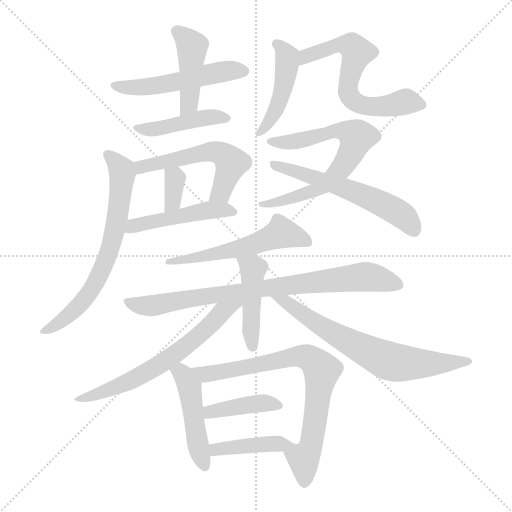
t = 0.00 s
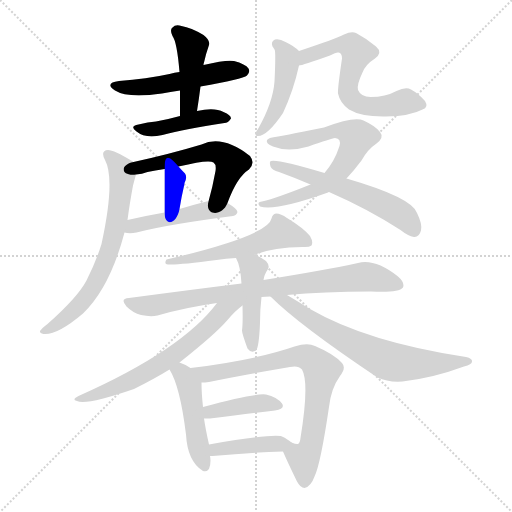
t = 2.77 s
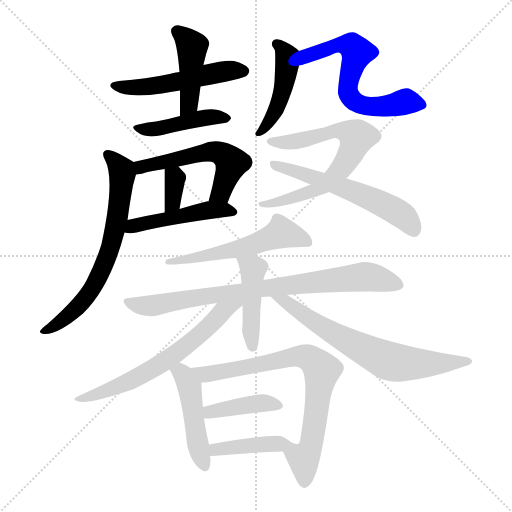
t = 5.54 s
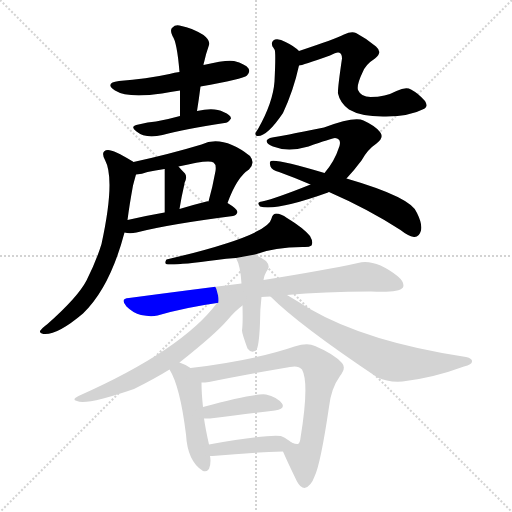
t = 8.31 s
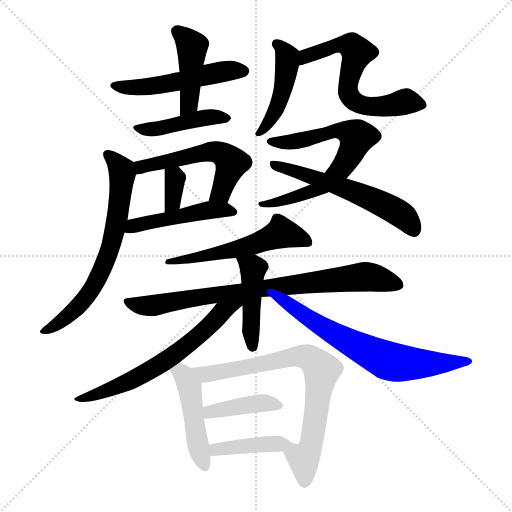
t = 11.09 s
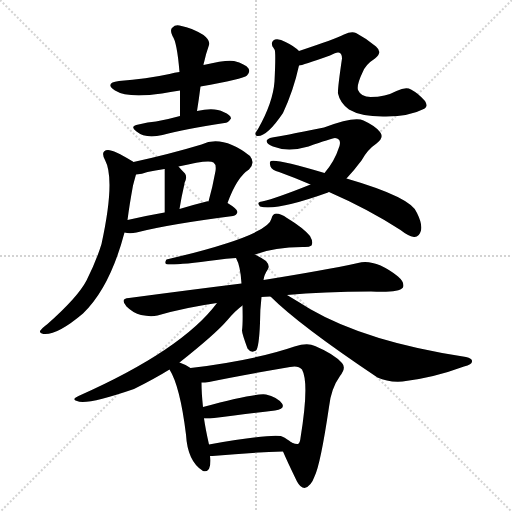
t = 13.86 s

The animated SVG that drew these frames (rendered in a browser with its animation timeline set to each time). Animation: 20 CSS @keyframes rules; one cycle of 13.86 s.

<svg version="1.1" viewBox="0 0 1024 1024" xmlns="http://www.w3.org/2000/svg">
  <g stroke="lightgray" stroke-dasharray="1,1" stroke-width="1" transform="scale(4, 4)">
    <line x1="0" y1="0" x2="256" y2="256"></line>
    <line x1="256" y1="0" x2="0" y2="256"></line>
    <line x1="128" y1="0" x2="128" y2="256"></line>
    <line x1="0" y1="128" x2="256" y2="128"></line>
  </g>
<g transform="scale(1, -1) translate(0, -900)">
   <style type="text/css">
    @keyframes keyframes0 {
      from {
       stroke: blue;
       stroke-dashoffset: 513;
       stroke-width: 128;
       }
       63% {
       animation-timing-function: step-end;
       stroke: blue;
       stroke-dashoffset: 0;
       stroke-width: 128;
       }
       to {
       stroke: black;
       stroke-width: 1024;
       }
       }
       #make-me-a-hanzi-animation-0 {
         animation: keyframes0 0.667480s both;
         animation-delay: 0.000000s;
         animation-timing-function: linear;
       }
    @keyframes keyframes1 {
      from {
       stroke: blue;
       stroke-dashoffset: 435;
       stroke-width: 128;
       }
       59% {
       animation-timing-function: step-end;
       stroke: blue;
       stroke-dashoffset: 0;
       stroke-width: 128;
       }
       to {
       stroke: black;
       stroke-width: 1024;
       }
       }
       #make-me-a-hanzi-animation-1 {
         animation: keyframes1 0.604004s both;
         animation-delay: 0.667480s;
         animation-timing-function: linear;
       }
    @keyframes keyframes2 {
      from {
       stroke: blue;
       stroke-dashoffset: 429;
       stroke-width: 128;
       }
       58% {
       animation-timing-function: step-end;
       stroke: blue;
       stroke-dashoffset: 0;
       stroke-width: 128;
       }
       to {
       stroke: black;
       stroke-width: 1024;
       }
       }
       #make-me-a-hanzi-animation-2 {
         animation: keyframes2 0.599121s both;
         animation-delay: 1.271484s;
         animation-timing-function: linear;
       }
    @keyframes keyframes3 {
      from {
       stroke: blue;
       stroke-dashoffset: 540;
       stroke-width: 128;
       }
       64% {
       animation-timing-function: step-end;
       stroke: blue;
       stroke-dashoffset: 0;
       stroke-width: 128;
       }
       to {
       stroke: black;
       stroke-width: 1024;
       }
       }
       #make-me-a-hanzi-animation-3 {
         animation: keyframes3 0.689453s both;
         animation-delay: 1.870605s;
         animation-timing-function: linear;
       }
    @keyframes keyframes4 {
      from {
       stroke: blue;
       stroke-dashoffset: 339;
       stroke-width: 128;
       }
       52% {
       animation-timing-function: step-end;
       stroke: blue;
       stroke-dashoffset: 0;
       stroke-width: 128;
       }
       to {
       stroke: black;
       stroke-width: 1024;
       }
       }
       #make-me-a-hanzi-animation-4 {
         animation: keyframes4 0.525879s both;
         animation-delay: 2.560059s;
         animation-timing-function: linear;
       }
    @keyframes keyframes5 {
      from {
       stroke: blue;
       stroke-dashoffset: 475;
       stroke-width: 128;
       }
       61% {
       animation-timing-function: step-end;
       stroke: blue;
       stroke-dashoffset: 0;
       stroke-width: 128;
       }
       to {
       stroke: black;
       stroke-width: 1024;
       }
       }
       #make-me-a-hanzi-animation-5 {
         animation: keyframes5 0.636556s both;
         animation-delay: 3.085938s;
         animation-timing-function: linear;
       }
    @keyframes keyframes6 {
      from {
       stroke: blue;
       stroke-dashoffset: 674;
       stroke-width: 128;
       }
       69% {
       animation-timing-function: step-end;
       stroke: blue;
       stroke-dashoffset: 0;
       stroke-width: 128;
       }
       to {
       stroke: black;
       stroke-width: 1024;
       }
       }
       #make-me-a-hanzi-animation-6 {
         animation: keyframes6 0.798503s both;
         animation-delay: 3.722493s;
         animation-timing-function: linear;
       }
    @keyframes keyframes7 {
      from {
       stroke: blue;
       stroke-dashoffset: 453;
       stroke-width: 128;
       }
       60% {
       animation-timing-function: step-end;
       stroke: blue;
       stroke-dashoffset: 0;
       stroke-width: 128;
       }
       to {
       stroke: black;
       stroke-width: 1024;
       }
       }
       #make-me-a-hanzi-animation-7 {
         animation: keyframes7 0.618652s both;
         animation-delay: 4.520996s;
         animation-timing-function: linear;
       }
    @keyframes keyframes8 {
      from {
       stroke: blue;
       stroke-dashoffset: 627;
       stroke-width: 128;
       }
       67% {
       animation-timing-function: step-end;
       stroke: blue;
       stroke-dashoffset: 0;
       stroke-width: 128;
       }
       to {
       stroke: black;
       stroke-width: 1024;
       }
       }
       #make-me-a-hanzi-animation-8 {
         animation: keyframes8 0.760254s both;
         animation-delay: 5.139648s;
         animation-timing-function: linear;
       }
    @keyframes keyframes9 {
      from {
       stroke: blue;
       stroke-dashoffset: 683;
       stroke-width: 128;
       }
       69% {
       animation-timing-function: step-end;
       stroke: blue;
       stroke-dashoffset: 0;
       stroke-width: 128;
       }
       to {
       stroke: black;
       stroke-width: 1024;
       }
       }
       #make-me-a-hanzi-animation-9 {
         animation: keyframes9 0.805827s both;
         animation-delay: 5.899902s;
         animation-timing-function: linear;
       }
    @keyframes keyframes10 {
      from {
       stroke: blue;
       stroke-dashoffset: 574;
       stroke-width: 128;
       }
       65% {
       animation-timing-function: step-end;
       stroke: blue;
       stroke-dashoffset: 0;
       stroke-width: 128;
       }
       to {
       stroke: black;
       stroke-width: 1024;
       }
       }
       #make-me-a-hanzi-animation-10 {
         animation: keyframes10 0.717122s both;
         animation-delay: 6.705729s;
         animation-timing-function: linear;
       }
    @keyframes keyframes11 {
      from {
       stroke: blue;
       stroke-dashoffset: 542;
       stroke-width: 128;
       }
       64% {
       animation-timing-function: step-end;
       stroke: blue;
       stroke-dashoffset: 0;
       stroke-width: 128;
       }
       to {
       stroke: black;
       stroke-width: 1024;
       }
       }
       #make-me-a-hanzi-animation-11 {
         animation: keyframes11 0.691081s both;
         animation-delay: 7.422852s;
         animation-timing-function: linear;
       }
    @keyframes keyframes12 {
      from {
       stroke: blue;
       stroke-dashoffset: 805;
       stroke-width: 128;
       }
       72% {
       animation-timing-function: step-end;
       stroke: blue;
       stroke-dashoffset: 0;
       stroke-width: 128;
       }
       to {
       stroke: black;
       stroke-width: 1024;
       }
       }
       #make-me-a-hanzi-animation-12 {
         animation: keyframes12 0.905111s both;
         animation-delay: 8.113932s;
         animation-timing-function: linear;
       }
    @keyframes keyframes13 {
      from {
       stroke: blue;
       stroke-dashoffset: 446;
       stroke-width: 128;
       }
       59% {
       animation-timing-function: step-end;
       stroke: blue;
       stroke-dashoffset: 0;
       stroke-width: 128;
       }
       to {
       stroke: black;
       stroke-width: 1024;
       }
       }
       #make-me-a-hanzi-animation-13 {
         animation: keyframes13 0.612956s both;
         animation-delay: 9.019043s;
         animation-timing-function: linear;
       }
    @keyframes keyframes14 {
      from {
       stroke: blue;
       stroke-dashoffset: 636;
       stroke-width: 128;
       }
       67% {
       animation-timing-function: step-end;
       stroke: blue;
       stroke-dashoffset: 0;
       stroke-width: 128;
       }
       to {
       stroke: black;
       stroke-width: 1024;
       }
       }
       #make-me-a-hanzi-animation-14 {
         animation: keyframes14 0.767578s both;
         animation-delay: 9.631999s;
         animation-timing-function: linear;
       }
    @keyframes keyframes15 {
      from {
       stroke: blue;
       stroke-dashoffset: 679;
       stroke-width: 128;
       }
       69% {
       animation-timing-function: step-end;
       stroke: blue;
       stroke-dashoffset: 0;
       stroke-width: 128;
       }
       to {
       stroke: black;
       stroke-width: 1024;
       }
       }
       #make-me-a-hanzi-animation-15 {
         animation: keyframes15 0.802572s both;
         animation-delay: 10.399577s;
         animation-timing-function: linear;
       }
    @keyframes keyframes16 {
      from {
       stroke: blue;
       stroke-dashoffset: 463;
       stroke-width: 128;
       }
       60% {
       animation-timing-function: step-end;
       stroke: blue;
       stroke-dashoffset: 0;
       stroke-width: 128;
       }
       to {
       stroke: black;
       stroke-width: 1024;
       }
       }
       #make-me-a-hanzi-animation-16 {
         animation: keyframes16 0.626790s both;
         animation-delay: 11.202148s;
         animation-timing-function: linear;
       }
    @keyframes keyframes17 {
      from {
       stroke: blue;
       stroke-dashoffset: 756;
       stroke-width: 128;
       }
       71% {
       animation-timing-function: step-end;
       stroke: blue;
       stroke-dashoffset: 0;
       stroke-width: 128;
       }
       to {
       stroke: black;
       stroke-width: 1024;
       }
       }
       #make-me-a-hanzi-animation-17 {
         animation: keyframes17 0.865234s both;
         animation-delay: 11.828939s;
         animation-timing-function: linear;
       }
    @keyframes keyframes18 {
      from {
       stroke: blue;
       stroke-dashoffset: 402;
       stroke-width: 128;
       }
       57% {
       animation-timing-function: step-end;
       stroke: blue;
       stroke-dashoffset: 0;
       stroke-width: 128;
       }
       to {
       stroke: black;
       stroke-width: 1024;
       }
       }
       #make-me-a-hanzi-animation-18 {
         animation: keyframes18 0.577148s both;
         animation-delay: 12.694173s;
         animation-timing-function: linear;
       }
    @keyframes keyframes19 {
      from {
       stroke: blue;
       stroke-dashoffset: 412;
       stroke-width: 128;
       }
       57% {
       animation-timing-function: step-end;
       stroke: blue;
       stroke-dashoffset: 0;
       stroke-width: 128;
       }
       to {
       stroke: black;
       stroke-width: 1024;
       }
       }
       #make-me-a-hanzi-animation-19 {
         animation: keyframes19 0.585286s both;
         animation-delay: 13.271322s;
         animation-timing-function: linear;
       }
</style>
<path d="M 401.0 727.0 Q 486.0 742.0 494.0 749.0 Q 501.0 756.0 497.0 763.0 Q 491.0 772.0 468.0 778.0 Q 453.0 781.0 407.0 770.0 L 359.0 756.0 Q 349.0 755.0 339.0 752.0 Q 293.0 742.0 238.0 738.0 Q 208.0 734.0 230.0 719.0 Q 255.0 703.0 324.0 713.0 Q 340.0 716.0 360.0 719.0 L 401.0 727.0 Z" fill="lightgray"></path> 
<path d="M 394.0 678.0 Q 398.0 703.0 401.0 727.0 L 407.0 770.0 Q 407.0 773.0 408.0 775.0 Q 411.0 790.0 418.0 810.0 Q 421.0 819.0 407.0 830.0 Q 382.0 845.0 363.0 848.0 Q 351.0 852.0 345.0 845.0 Q 339.0 841.0 345.0 828.0 Q 354.0 816.0 359.0 756.0 L 360.0 719.0 Q 360.0 695.0 360.0 668.0 C 360.0 638.0 389.0 648.0 394.0 678.0 Z" fill="lightgray"></path> 
<path d="M 360.0 668.0 Q 335.0 661.0 312.0 657.0 Q 296.0 656.0 277.0 651.0 Q 258.0 648.0 273.0 637.0 Q 291.0 622.0 325.0 630.0 Q 370.0 642.0 449.0 654.0 Q 456.0 654.0 462.0 663.0 Q 462.0 670.0 447.0 676.0 Q 429.0 686.0 394.0 678.0 L 360.0 668.0 Z" fill="lightgray"></path> 
<path d="M 455.0 494.0 Q 474.0 546.0 498.0 561.0 Q 511.0 574.0 500.0 588.0 Q 445.0 631.0 403.0 611.0 Q 340.0 592.0 267.0 576.0 C 238.0 570.0 242.0 547.0 272.0 551.0 Q 284.0 552.0 295.0 556.0 Q 310.0 559.0 329.0 562.0 L 357.0 567.0 Q 418.0 582.0 427.0 575.0 Q 433.0 571.0 431.0 558.0 Q 425.0 525.0 417.0 497.0 C 409.0 468.0 444.0 466.0 455.0 494.0 Z" fill="lightgray"></path> 
<path d="M 329.0 562.0 Q 329.0 559.0 329.0 475.0 C 329.0 445.0 354.0 452.0 359.0 482.0 Q 363.0 507.0 368.0 528.0 Q 369.0 532.0 369.0 534.0 Q 375.0 546.0 370.0 553.0 Q 363.0 560.0 357.0 567.0 C 337.0 590.0 329.0 592.0 329.0 562.0 Z" fill="lightgray"></path> 
<path d="M 249.0 435.0 Q 252.0 435.0 254.0 434.0 Q 263.0 433.0 273.0 435.0 Q 334.0 451.0 466.0 468.0 Q 473.0 469.0 475.0 476.0 Q 475.0 482.0 455.0 494.0 C 445.0 500.0 445.0 500.0 417.0 497.0 Q 416.0 498.0 413.0 497.0 Q 385.0 490.0 359.0 482.0 L 329.0 475.0 Q 289.0 468.0 255.0 460.0 C 226.0 453.0 219.0 440.0 249.0 435.0 Z" fill="lightgray"></path> 
<path d="M 267.0 576.0 Q 266.0 577.0 264.0 578.0 Q 228.0 600.0 216.0 600.0 Q 200.0 599.0 210.0 580.0 Q 231.0 541.0 203.0 412.0 Q 193.0 379.0 173.0 339.0 Q 155.0 305.0 95.0 252.0 Q 83.0 243.0 80.0 238.0 Q 79.0 234.0 87.0 232.0 Q 114.0 229.0 166.0 273.0 Q 220.0 325.0 249.0 435.0 L 255.0 460.0 Q 259.0 491.0 266.0 529.0 Q 270.0 544.0 272.0 551.0 C 277.0 570.0 277.0 570.0 267.0 576.0 Z" fill="lightgray"></path> 
<path d="M 598.0 798.0 Q 588.0 808.0 571.0 816.0 Q 559.0 823.0 550.0 821.0 Q 541.0 817.0 545.0 807.0 Q 546.0 806.0 549.0 801.0 Q 552.0 798.0 549.0 737.0 Q 546.0 695.0 516.0 642.0 Q 513.0 638.0 511.0 634.0 Q 510.0 627.0 516.0 628.0 Q 535.0 628.0 566.0 674.0 Q 587.0 719.0 598.0 769.0 C 603.0 793.0 603.0 793.0 598.0 798.0 Z" fill="lightgray"></path> 
<path d="M 845.0 681.0 Q 858.0 685.0 850.0 698.0 Q 837.0 713.0 822.0 721.0 Q 812.0 727.0 793.0 718.0 Q 771.0 706.0 741.0 706.0 Q 722.0 706.0 716.0 720.0 Q 713.0 730.0 725.0 755.0 Q 731.0 771.0 750.0 783.0 Q 766.0 795.0 752.0 807.0 Q 733.0 823.0 712.0 834.0 Q 703.0 838.0 688.0 831.0 Q 670.0 822.0 598.0 798.0 C 570.0 788.0 569.0 762.0 598.0 769.0 Q 604.0 769.0 660.0 789.0 Q 673.0 796.0 677.0 795.0 Q 684.0 794.0 684.0 783.0 Q 675.0 722.0 676.0 713.0 Q 680.0 694.0 698.0 681.0 Q 723.0 666.0 772.0 667.0 Q 821.0 668.0 845.0 681.0 Z" fill="lightgray"></path> 
<path d="M 693.0 543.0 Q 708.0 559.0 723.0 579.0 Q 735.0 601.0 753.0 613.0 Q 769.0 625.0 760.0 636.0 Q 751.0 648.0 727.0 659.0 Q 709.0 668.0 648.0 645.0 Q 558.0 627.0 550.0 626.0 Q 538.0 625.0 534.0 620.0 Q 531.0 613.0 546.0 607.0 Q 576.0 595.0 617.0 607.0 Q 662.0 623.0 670.0 624.0 Q 683.0 623.0 679.0 608.0 Q 669.0 577.0 649.0 554.0 L 621.0 531.0 Q 554.0 504.0 524.0 497.0 Q 512.0 496.0 520.0 487.0 Q 553.0 478.0 656.0 515.0 Q 656.0 516.0 658.0 516.0 L 693.0 543.0 Z" fill="lightgray"></path> 
<path d="M 658.0 516.0 Q 736.0 482.0 801.0 440.0 Q 816.0 428.0 828.0 426.0 Q 838.0 425.0 842.0 439.0 Q 845.0 452.0 834.0 474.0 Q 824.0 505.0 693.0 543.0 L 649.0 554.0 Q 555.0 582.0 542.0 578.0 Q 538.0 577.0 541.0 567.0 Q 544.0 560.0 558.0 556.0 Q 591.0 544.0 621.0 531.0 L 658.0 516.0 Z" fill="lightgray"></path> 
<path d="M 510.0 391.0 Q 549.0 406.0 605.0 406.0 Q 618.0 405.0 623.0 409.0 Q 627.0 416.0 620.0 428.0 Q 607.0 444.0 574.0 464.0 Q 562.0 473.0 552.0 473.0 Q 545.0 472.0 543.0 463.0 Q 537.0 429.0 333.0 381.0 Q 329.0 375.0 332.0 372.0 Q 342.0 368.0 433.0 380.0 Q 452.0 383.0 472.0 384.0 L 510.0 391.0 Z" fill="lightgray"></path> 
<path d="M 523.0 306.0 Q 530.0 307.0 541.0 307.0 L 574.0 310.0 Q 646.0 317.0 742.0 317.0 Q 797.0 314.0 806.0 325.0 Q 810.0 335.0 796.0 347.0 Q 750.0 383.0 716.0 374.0 Q 646.0 359.0 527.0 340.0 L 483.0 333.0 Q 378.0 320.0 258.0 304.0 Q 239.0 303.0 253.0 287.0 Q 266.0 274.0 282.0 270.0 Q 301.0 266.0 315.0 269.0 Q 370.0 285.0 434.0 294.0 L 523.0 306.0 Z" fill="lightgray"></path> 
<path d="M 485.0 289.0 Q 486.0 253.0 484.0 239.0 Q 484.0 233.0 495.0 203.0 Q 502.0 193.0 512.0 199.0 Q 518.0 205.0 520.0 254.0 Q 520.0 281.0 523.0 306.0 L 527.0 340.0 Q 528.0 350.0 536.0 362.0 Q 540.0 369.0 532.0 378.0 Q 522.0 385.0 510.0 391.0 C 483.0 405.0 459.0 411.0 472.0 384.0 Q 481.0 368.0 483.0 333.0 L 485.0 289.0 Z" fill="lightgray"></path> 
<path d="M 359.0 175.0 Q 431.0 232.0 455.0 260.0 Q 471.0 279.0 485.0 289.0 C 508.0 308.0 478.0 350.0 434.0 294.0 Q 364.0 200.0 157.0 108.0 Q 142.0 101.0 154.0 98.0 Q 172.0 89.0 268.0 122.0 Q 310.0 143.0 339.0 161.0 L 359.0 175.0 Z" fill="lightgray"></path> 
<path d="M 541.0 307.0 Q 598.0 250.0 755.0 145.0 Q 776.0 135.0 805.0 137.0 Q 866.0 144.0 928.0 167.0 Q 944.0 171.0 944.0 177.0 Q 945.0 183.0 932.0 186.0 Q 734.0 216.0 620.0 282.0 Q 596.0 297.0 574.0 310.0 C 548.0 325.0 519.0 328.0 541.0 307.0 Z" fill="lightgray"></path> 
<path d="M 381.0 164.0 Q 371.0 171.0 359.0 175.0 C 331.0 186.0 324.0 187.0 339.0 161.0 Q 360.0 128.0 372.0 31.0 Q 375.0 -23.0 406.0 -42.0 Q 421.0 -46.0 421.0 -21.0 Q 421.0 -17.0 420.0 -12.0 L 418.0 11.0 Q 411.0 42.0 408.0 63.0 L 406.0 86.0 Q 403.0 114.0 403.0 135.0 C 403.0 150.0 403.0 150.0 381.0 164.0 Z" fill="lightgray"></path> 
<path d="M 566.0 -3.0 Q 575.0 -24.0 594.0 -63.0 Q 601.0 -76.0 609.0 -76.0 Q 622.0 -73.0 629.0 -53.0 Q 641.0 -29.0 658.0 86.0 Q 662.0 123.0 680.0 148.0 Q 693.0 164.0 684.0 174.0 Q 668.0 192.0 630.0 208.0 Q 615.0 215.0 589.0 207.0 Q 511.0 180.0 381.0 164.0 C 351.0 160.0 373.0 133.0 403.0 135.0 Q 410.0 135.0 418.0 136.0 Q 481.0 149.0 580.0 166.0 Q 596.0 170.0 604.0 161.0 Q 619.0 134.0 601.0 24.0 Q 600.0 14.0 596.0 12.0 Q 593.0 11.0 583.0 15.0 C 557.0 17.0 557.0 17.0 566.0 -3.0 Z" fill="lightgray"></path> 
<path d="M 408.0 63.0 Q 412.0 63.0 420.0 63.0 Q 495.0 73.0 550.0 79.0 Q 571.0 82.0 564.0 93.0 Q 554.0 106.0 532.0 111.0 Q 507.0 114.0 406.0 86.0 C 377.0 78.0 378.0 63.0 408.0 63.0 Z" fill="lightgray"></path> 
<path d="M 420.0 -12.0 Q 421.0 -12.0 425.0 -12.0 Q 504.0 -5.0 566.0 -3.0 C 596.0 -2.0 603.0 -2.0 583.0 15.0 Q 579.0 19.0 573.0 22.0 Q 572.0 23.0 570.0 24.0 Q 569.0 25.0 566.0 26.0 Q 557.0 35.0 418.0 11.0 C 388.0 6.0 390.0 -12.0 420.0 -12.0 Z" fill="lightgray"></path> 
      <clipPath id="make-me-a-hanzi-clip-0">
      <path d="M 401.0 727.0 Q 486.0 742.0 494.0 749.0 Q 501.0 756.0 497.0 763.0 Q 491.0 772.0 468.0 778.0 Q 453.0 781.0 407.0 770.0 L 359.0 756.0 Q 349.0 755.0 339.0 752.0 Q 293.0 742.0 238.0 738.0 Q 208.0 734.0 230.0 719.0 Q 255.0 703.0 324.0 713.0 Q 340.0 716.0 360.0 719.0 L 401.0 727.0 Z" fill="lightgray"></path>
      </clipPath>
      <path clip-path="url(#make-me-a-hanzi-clip-0)" d="M 232.0 730.0 L 292.0 726.0 L 440.0 756.0 L 486.0 758.0 " fill="none" id="make-me-a-hanzi-animation-0" stroke-dasharray="385 770" stroke-linecap="round"></path>

      <clipPath id="make-me-a-hanzi-clip-1">
      <path d="M 394.0 678.0 Q 398.0 703.0 401.0 727.0 L 407.0 770.0 Q 407.0 773.0 408.0 775.0 Q 411.0 790.0 418.0 810.0 Q 421.0 819.0 407.0 830.0 Q 382.0 845.0 363.0 848.0 Q 351.0 852.0 345.0 845.0 Q 339.0 841.0 345.0 828.0 Q 354.0 816.0 359.0 756.0 L 360.0 719.0 Q 360.0 695.0 360.0 668.0 C 360.0 638.0 389.0 648.0 394.0 678.0 Z" fill="lightgray"></path>
      </clipPath>
      <path clip-path="url(#make-me-a-hanzi-clip-1)" d="M 355.0 837.0 L 384.0 808.0 L 378.0 692.0 L 364.0 675.0 " fill="none" id="make-me-a-hanzi-animation-1" stroke-dasharray="307 614" stroke-linecap="round"></path>

      <clipPath id="make-me-a-hanzi-clip-2">
      <path d="M 360.0 668.0 Q 335.0 661.0 312.0 657.0 Q 296.0 656.0 277.0 651.0 Q 258.0 648.0 273.0 637.0 Q 291.0 622.0 325.0 630.0 Q 370.0 642.0 449.0 654.0 Q 456.0 654.0 462.0 663.0 Q 462.0 670.0 447.0 676.0 Q 429.0 686.0 394.0 678.0 L 360.0 668.0 Z" fill="lightgray"></path>
      </clipPath>
      <path clip-path="url(#make-me-a-hanzi-clip-2)" d="M 283.0 642.0 L 315.0 642.0 L 429.0 667.0 L 453.0 662.0 " fill="none" id="make-me-a-hanzi-animation-2" stroke-dasharray="301 602" stroke-linecap="round"></path>

      <clipPath id="make-me-a-hanzi-clip-3">
      <path d="M 455.0 494.0 Q 474.0 546.0 498.0 561.0 Q 511.0 574.0 500.0 588.0 Q 445.0 631.0 403.0 611.0 Q 340.0 592.0 267.0 576.0 C 238.0 570.0 242.0 547.0 272.0 551.0 Q 284.0 552.0 295.0 556.0 Q 310.0 559.0 329.0 562.0 L 357.0 567.0 Q 418.0 582.0 427.0 575.0 Q 433.0 571.0 431.0 558.0 Q 425.0 525.0 417.0 497.0 C 409.0 468.0 444.0 466.0 455.0 494.0 Z" fill="lightgray"></path>
      </clipPath>
      <path clip-path="url(#make-me-a-hanzi-clip-3)" d="M 277.0 558.0 L 286.0 566.0 L 325.0 577.0 L 424.0 597.0 L 443.0 593.0 L 463.0 574.0 L 462.0 568.0 L 440.0 515.0 L 424.0 503.0 " fill="none" id="make-me-a-hanzi-animation-3" stroke-dasharray="412 824" stroke-linecap="round"></path>

      <clipPath id="make-me-a-hanzi-clip-4">
      <path d="M 329.0 562.0 Q 329.0 559.0 329.0 475.0 C 329.0 445.0 354.0 452.0 359.0 482.0 Q 363.0 507.0 368.0 528.0 Q 369.0 532.0 369.0 534.0 Q 375.0 546.0 370.0 553.0 Q 363.0 560.0 357.0 567.0 C 337.0 590.0 329.0 592.0 329.0 562.0 Z" fill="lightgray"></path>
      </clipPath>
      <path clip-path="url(#make-me-a-hanzi-clip-4)" d="M 337.0 560.0 L 350.0 543.0 L 345.0 495.0 L 334.0 488.0 " fill="none" id="make-me-a-hanzi-animation-4" stroke-dasharray="211 422" stroke-linecap="round"></path>

      <clipPath id="make-me-a-hanzi-clip-5">
      <path d="M 249.0 435.0 Q 252.0 435.0 254.0 434.0 Q 263.0 433.0 273.0 435.0 Q 334.0 451.0 466.0 468.0 Q 473.0 469.0 475.0 476.0 Q 475.0 482.0 455.0 494.0 C 445.0 500.0 445.0 500.0 417.0 497.0 Q 416.0 498.0 413.0 497.0 Q 385.0 490.0 359.0 482.0 L 329.0 475.0 Q 289.0 468.0 255.0 460.0 C 226.0 453.0 219.0 440.0 249.0 435.0 Z" fill="lightgray"></path>
      </clipPath>
      <path clip-path="url(#make-me-a-hanzi-clip-5)" d="M 253.0 441.0 L 279.0 452.0 L 410.0 479.0 L 467.0 476.0 " fill="none" id="make-me-a-hanzi-animation-5" stroke-dasharray="347 694" stroke-linecap="round"></path>

      <clipPath id="make-me-a-hanzi-clip-6">
      <path d="M 267.0 576.0 Q 266.0 577.0 264.0 578.0 Q 228.0 600.0 216.0 600.0 Q 200.0 599.0 210.0 580.0 Q 231.0 541.0 203.0 412.0 Q 193.0 379.0 173.0 339.0 Q 155.0 305.0 95.0 252.0 Q 83.0 243.0 80.0 238.0 Q 79.0 234.0 87.0 232.0 Q 114.0 229.0 166.0 273.0 Q 220.0 325.0 249.0 435.0 L 255.0 460.0 Q 259.0 491.0 266.0 529.0 Q 270.0 544.0 272.0 551.0 C 277.0 570.0 277.0 570.0 267.0 576.0 Z" fill="lightgray"></path>
      </clipPath>
      <path clip-path="url(#make-me-a-hanzi-clip-6)" d="M 216.0 589.0 L 245.0 553.0 L 235.0 469.0 L 219.0 398.0 L 188.0 329.0 L 166.0 298.0 L 134.0 265.0 L 86.0 238.0 " fill="none" id="make-me-a-hanzi-animation-6" stroke-dasharray="546 1092" stroke-linecap="round"></path>

      <clipPath id="make-me-a-hanzi-clip-7">
      <path d="M 598.0 798.0 Q 588.0 808.0 571.0 816.0 Q 559.0 823.0 550.0 821.0 Q 541.0 817.0 545.0 807.0 Q 546.0 806.0 549.0 801.0 Q 552.0 798.0 549.0 737.0 Q 546.0 695.0 516.0 642.0 Q 513.0 638.0 511.0 634.0 Q 510.0 627.0 516.0 628.0 Q 535.0 628.0 566.0 674.0 Q 587.0 719.0 598.0 769.0 C 603.0 793.0 603.0 793.0 598.0 798.0 Z" fill="lightgray"></path>
      </clipPath>
      <path clip-path="url(#make-me-a-hanzi-clip-7)" d="M 555.0 811.0 L 574.0 789.0 L 570.0 740.0 L 548.0 673.0 L 518.0 635.0 " fill="none" id="make-me-a-hanzi-animation-7" stroke-dasharray="325 650" stroke-linecap="round"></path>

      <clipPath id="make-me-a-hanzi-clip-8">
      <path d="M 845.0 681.0 Q 858.0 685.0 850.0 698.0 Q 837.0 713.0 822.0 721.0 Q 812.0 727.0 793.0 718.0 Q 771.0 706.0 741.0 706.0 Q 722.0 706.0 716.0 720.0 Q 713.0 730.0 725.0 755.0 Q 731.0 771.0 750.0 783.0 Q 766.0 795.0 752.0 807.0 Q 733.0 823.0 712.0 834.0 Q 703.0 838.0 688.0 831.0 Q 670.0 822.0 598.0 798.0 C 570.0 788.0 569.0 762.0 598.0 769.0 Q 604.0 769.0 660.0 789.0 Q 673.0 796.0 677.0 795.0 Q 684.0 794.0 684.0 783.0 Q 675.0 722.0 676.0 713.0 Q 680.0 694.0 698.0 681.0 Q 723.0 666.0 772.0 667.0 Q 821.0 668.0 845.0 681.0 Z" fill="lightgray"></path>
      </clipPath>
      <path clip-path="url(#make-me-a-hanzi-clip-8)" d="M 599.0 776.0 L 614.0 790.0 L 672.0 809.0 L 703.0 807.0 L 714.0 795.0 L 696.0 722.0 L 700.0 707.0 L 712.0 695.0 L 749.0 687.0 L 814.0 697.0 L 844.0 691.0 " fill="none" id="make-me-a-hanzi-animation-8" stroke-dasharray="499 998" stroke-linecap="round"></path>

      <clipPath id="make-me-a-hanzi-clip-9">
      <path d="M 693.0 543.0 Q 708.0 559.0 723.0 579.0 Q 735.0 601.0 753.0 613.0 Q 769.0 625.0 760.0 636.0 Q 751.0 648.0 727.0 659.0 Q 709.0 668.0 648.0 645.0 Q 558.0 627.0 550.0 626.0 Q 538.0 625.0 534.0 620.0 Q 531.0 613.0 546.0 607.0 Q 576.0 595.0 617.0 607.0 Q 662.0 623.0 670.0 624.0 Q 683.0 623.0 679.0 608.0 Q 669.0 577.0 649.0 554.0 L 621.0 531.0 Q 554.0 504.0 524.0 497.0 Q 512.0 496.0 520.0 487.0 Q 553.0 478.0 656.0 515.0 Q 656.0 516.0 658.0 516.0 L 693.0 543.0 Z" fill="lightgray"></path>
      </clipPath>
      <path clip-path="url(#make-me-a-hanzi-clip-9)" d="M 540.0 618.0 L 592.0 617.0 L 683.0 638.0 L 714.0 626.0 L 699.0 588.0 L 675.0 554.0 L 641.0 524.0 L 525.0 491.0 " fill="none" id="make-me-a-hanzi-animation-9" stroke-dasharray="555 1110" stroke-linecap="round"></path>

      <clipPath id="make-me-a-hanzi-clip-10">
      <path d="M 658.0 516.0 Q 736.0 482.0 801.0 440.0 Q 816.0 428.0 828.0 426.0 Q 838.0 425.0 842.0 439.0 Q 845.0 452.0 834.0 474.0 Q 824.0 505.0 693.0 543.0 L 649.0 554.0 Q 555.0 582.0 542.0 578.0 Q 538.0 577.0 541.0 567.0 Q 544.0 560.0 558.0 556.0 Q 591.0 544.0 621.0 531.0 L 658.0 516.0 Z" fill="lightgray"></path>
      </clipPath>
      <path clip-path="url(#make-me-a-hanzi-clip-10)" d="M 545.0 572.0 L 723.0 512.0 L 805.0 470.0 L 828.0 440.0 " fill="none" id="make-me-a-hanzi-animation-10" stroke-dasharray="446 892" stroke-linecap="round"></path>

      <clipPath id="make-me-a-hanzi-clip-11">
      <path d="M 510.0 391.0 Q 549.0 406.0 605.0 406.0 Q 618.0 405.0 623.0 409.0 Q 627.0 416.0 620.0 428.0 Q 607.0 444.0 574.0 464.0 Q 562.0 473.0 552.0 473.0 Q 545.0 472.0 543.0 463.0 Q 537.0 429.0 333.0 381.0 Q 329.0 375.0 332.0 372.0 Q 342.0 368.0 433.0 380.0 Q 452.0 383.0 472.0 384.0 L 510.0 391.0 Z" fill="lightgray"></path>
      </clipPath>
      <path clip-path="url(#make-me-a-hanzi-clip-11)" d="M 624.25 417.25 L 341.0 378.0 " fill="none" id="make-me-a-hanzi-animation-11" stroke-dasharray="414 828" stroke-linecap="round"></path>

      <clipPath id="make-me-a-hanzi-clip-12">
      <path d="M 523.0 306.0 Q 530.0 307.0 541.0 307.0 L 574.0 310.0 Q 646.0 317.0 742.0 317.0 Q 797.0 314.0 806.0 325.0 Q 810.0 335.0 796.0 347.0 Q 750.0 383.0 716.0 374.0 Q 646.0 359.0 527.0 340.0 L 483.0 333.0 Q 378.0 320.0 258.0 304.0 Q 239.0 303.0 253.0 287.0 Q 266.0 274.0 282.0 270.0 Q 301.0 266.0 315.0 269.0 Q 370.0 285.0 434.0 294.0 L 523.0 306.0 Z" fill="lightgray"></path>
      </clipPath>
      <path clip-path="url(#make-me-a-hanzi-clip-12)" d="M 255.0 296.0 L 308.0 289.0 L 507.0 321.0 L 726.0 346.0 L 798.0 330.0 " fill="none" id="make-me-a-hanzi-animation-12" stroke-dasharray="677 1354" stroke-linecap="round"></path>

      <clipPath id="make-me-a-hanzi-clip-13">
      <path d="M 485.0 289.0 Q 486.0 253.0 484.0 239.0 Q 484.0 233.0 495.0 203.0 Q 502.0 193.0 512.0 199.0 Q 518.0 205.0 520.0 254.0 Q 520.0 281.0 523.0 306.0 L 527.0 340.0 Q 528.0 350.0 536.0 362.0 Q 540.0 369.0 532.0 378.0 Q 522.0 385.0 510.0 391.0 C 483.0 405.0 459.0 411.0 472.0 384.0 Q 481.0 368.0 483.0 333.0 L 485.0 289.0 Z" fill="lightgray"></path>
      </clipPath>
      <path clip-path="url(#make-me-a-hanzi-clip-13)" d="M 479.0 382.0 L 506.0 364.0 L 506.0 206.0 " fill="none" id="make-me-a-hanzi-animation-13" stroke-dasharray="318 636" stroke-linecap="round"></path>

      <clipPath id="make-me-a-hanzi-clip-14">
      <path d="M 359.0 175.0 Q 431.0 232.0 455.0 260.0 Q 471.0 279.0 485.0 289.0 C 508.0 308.0 478.0 350.0 434.0 294.0 Q 364.0 200.0 157.0 108.0 Q 142.0 101.0 154.0 98.0 Q 172.0 89.0 268.0 122.0 Q 310.0 143.0 339.0 161.0 L 359.0 175.0 Z" fill="lightgray"></path>
      </clipPath>
      <path clip-path="url(#make-me-a-hanzi-clip-14)" d="M 479.0 295.0 L 444.0 276.0 L 371.0 206.0 L 304.0 161.0 L 252.0 133.0 L 158.0 102.0 " fill="none" id="make-me-a-hanzi-animation-14" stroke-dasharray="508 1016" stroke-linecap="round"></path>

      <clipPath id="make-me-a-hanzi-clip-15">
      <path d="M 541.0 307.0 Q 598.0 250.0 755.0 145.0 Q 776.0 135.0 805.0 137.0 Q 866.0 144.0 928.0 167.0 Q 944.0 171.0 944.0 177.0 Q 945.0 183.0 932.0 186.0 Q 734.0 216.0 620.0 282.0 Q 596.0 297.0 574.0 310.0 C 548.0 325.0 519.0 328.0 541.0 307.0 Z" fill="lightgray"></path>
      </clipPath>
      <path clip-path="url(#make-me-a-hanzi-clip-15)" d="M 547.0 306.0 L 573.0 296.0 L 694.0 218.0 L 781.0 177.0 L 868.0 172.0 L 936.0 179.0 " fill="none" id="make-me-a-hanzi-animation-15" stroke-dasharray="551 1102" stroke-linecap="round"></path>

      <clipPath id="make-me-a-hanzi-clip-16">
      <path d="M 381.0 164.0 Q 371.0 171.0 359.0 175.0 C 331.0 186.0 324.0 187.0 339.0 161.0 Q 360.0 128.0 372.0 31.0 Q 375.0 -23.0 406.0 -42.0 Q 421.0 -46.0 421.0 -21.0 Q 421.0 -17.0 420.0 -12.0 L 418.0 11.0 Q 411.0 42.0 408.0 63.0 L 406.0 86.0 Q 403.0 114.0 403.0 135.0 C 403.0 150.0 403.0 150.0 381.0 164.0 Z" fill="lightgray"></path>
      </clipPath>
      <path clip-path="url(#make-me-a-hanzi-clip-16)" d="M 347.0 160.0 L 366.0 151.0 L 379.0 127.0 L 393.0 25.0 L 408.0 -29.0 " fill="none" id="make-me-a-hanzi-animation-16" stroke-dasharray="335 670" stroke-linecap="round"></path>

      <clipPath id="make-me-a-hanzi-clip-17">
      <path d="M 566.0 -3.0 Q 575.0 -24.0 594.0 -63.0 Q 601.0 -76.0 609.0 -76.0 Q 622.0 -73.0 629.0 -53.0 Q 641.0 -29.0 658.0 86.0 Q 662.0 123.0 680.0 148.0 Q 693.0 164.0 684.0 174.0 Q 668.0 192.0 630.0 208.0 Q 615.0 215.0 589.0 207.0 Q 511.0 180.0 381.0 164.0 C 351.0 160.0 373.0 133.0 403.0 135.0 Q 410.0 135.0 418.0 136.0 Q 481.0 149.0 580.0 166.0 Q 596.0 170.0 604.0 161.0 Q 619.0 134.0 601.0 24.0 Q 600.0 14.0 596.0 12.0 Q 593.0 11.0 583.0 15.0 C 557.0 17.0 557.0 17.0 566.0 -3.0 Z" fill="lightgray"></path>
      </clipPath>
      <path clip-path="url(#make-me-a-hanzi-clip-17)" d="M 390.0 163.0 L 399.0 155.0 L 421.0 152.0 L 602.0 188.0 L 627.0 179.0 L 639.0 167.0 L 643.0 158.0 L 630.0 54.0 L 618.0 -1.0 L 607.0 -18.0 L 609.0 -64.0 " fill="none" id="make-me-a-hanzi-animation-17" stroke-dasharray="628 1256" stroke-linecap="round"></path>

      <clipPath id="make-me-a-hanzi-clip-18">
      <path d="M 408.0 63.0 Q 412.0 63.0 420.0 63.0 Q 495.0 73.0 550.0 79.0 Q 571.0 82.0 564.0 93.0 Q 554.0 106.0 532.0 111.0 Q 507.0 114.0 406.0 86.0 C 377.0 78.0 378.0 63.0 408.0 63.0 Z" fill="lightgray"></path>
      </clipPath>
      <path clip-path="url(#make-me-a-hanzi-clip-18)" d="M 414.0 69.0 L 422.0 78.0 L 514.0 93.0 L 555.0 89.0 " fill="none" id="make-me-a-hanzi-animation-18" stroke-dasharray="274 548" stroke-linecap="round"></path>

      <clipPath id="make-me-a-hanzi-clip-19">
      <path d="M 420.0 -12.0 Q 421.0 -12.0 425.0 -12.0 Q 504.0 -5.0 566.0 -3.0 C 596.0 -2.0 603.0 -2.0 583.0 15.0 Q 579.0 19.0 573.0 22.0 Q 572.0 23.0 570.0 24.0 Q 569.0 25.0 566.0 26.0 Q 557.0 35.0 418.0 11.0 C 388.0 6.0 390.0 -12.0 420.0 -12.0 Z" fill="lightgray"></path>
      </clipPath>
      <path clip-path="url(#make-me-a-hanzi-clip-19)" d="M 423.0 -6.0 L 434.0 3.0 L 458.0 7.0 L 575.0 14.0 " fill="none" id="make-me-a-hanzi-animation-19" stroke-dasharray="284 568" stroke-linecap="round"></path>

</g>
</svg>
